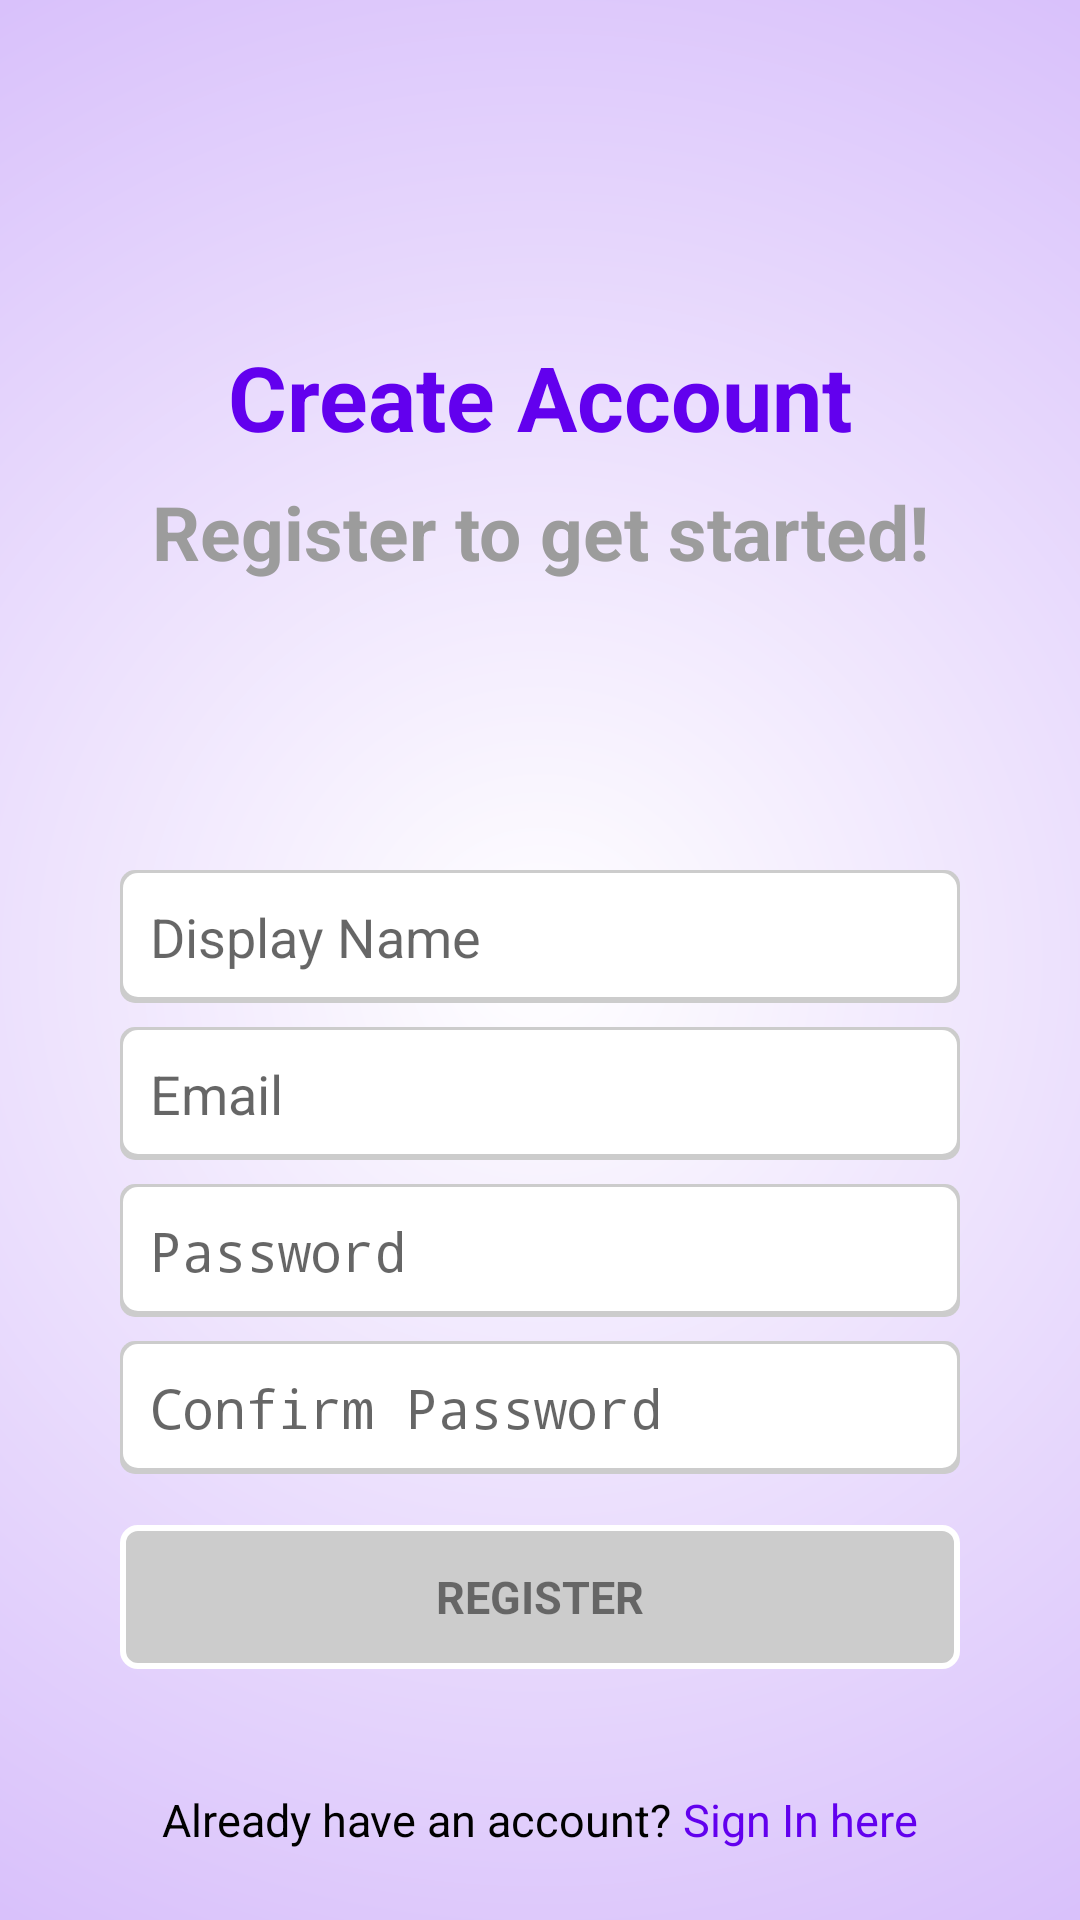

The Android layout XML behind this screen, and the referenced resources:
<!-- AndroidManifest.xml: activity theme Theme.AppCompat.Light.NoActionBar.FullScreen -->
<!-- res/layout/activity_register.xml -->
<?xml version="1.0" encoding="utf-8"?>
<androidx.constraintlayout.widget.ConstraintLayout xmlns:android="http://schemas.android.com/apk/res/android"
    xmlns:app="http://schemas.android.com/apk/res-auto"
    xmlns:tools="http://schemas.android.com/tools"
    android:layout_width="match_parent"
    android:layout_height="match_parent"
    android:background="@drawable/bg_login_gradient"
    android:paddingLeft="@dimen/activity_horizontal_margin"
    android:paddingTop="@dimen/activity_vertical_margin"
    android:paddingRight="@dimen/activity_horizontal_margin"
    android:paddingBottom="@dimen/activity_vertical_margin"
    tools:context=".ui.register.RegisterActivity">

    <androidx.core.widget.NestedScrollView
        android:layout_width="match_parent"
        android:layout_height="match_parent"
        android:fillViewport="true"
        android:orientation="vertical"
        app:layout_constraintBottom_toBottomOf="parent"
        app:layout_constraintEnd_toEndOf="parent"
        app:layout_constraintStart_toStartOf="parent"
        app:layout_constraintTop_toTopOf="parent">

        <LinearLayout
            android:layout_width="match_parent"
            android:layout_height="match_parent"
            android:orientation="vertical">

            <androidx.constraintlayout.widget.ConstraintLayout
                android:layout_width="match_parent"
                android:layout_height="match_parent"
                app:layout_constraintWidth_max="650dp"
                app:layout_constraintWidth_percent="1">

                <TextView
                    android:id="@+id/tvWelcome"
                    android:layout_width="wrap_content"
                    android:layout_height="wrap_content"
                    android:layout_marginStart="24dp"
                    android:layout_marginTop="96dp"
                    android:layout_marginEnd="24dp"
                    android:gravity="center"
                    android:paddingHorizontal="2dp"
                    android:text="@string/create_account"
                    android:textAlignment="center"
                    android:textColor="@color/design_default_color_primary"
                    android:textSize="30sp"
                    android:textStyle="bold"
                    app:layout_constraintBottom_toTopOf="@id/tvWelcome2"
                    app:layout_constraintEnd_toEndOf="parent"
                    app:layout_constraintStart_toStartOf="parent"
                    app:layout_constraintTop_toTopOf="parent" />

                <TextView
                    android:id="@+id/tvWelcome2"
                    android:layout_width="wrap_content"
                    android:layout_height="wrap_content"
                    android:layout_marginStart="24dp"
                    android:layout_marginTop="8dp"
                    android:layout_marginEnd="24dp"
                    android:gravity="center"
                    android:paddingHorizontal="2dp"
                    android:text="@string/register_welcome"
                    android:textAlignment="center"
                    android:textColor="@color/light_gray"
                    android:textSize="25sp"
                    android:textStyle="bold"
                    app:layout_constraintBottom_toTopOf="@id/display_name"
                    app:layout_constraintEnd_toEndOf="parent"
                    app:layout_constraintStart_toStartOf="parent"
                    app:layout_constraintTop_toBottomOf="@id/tvWelcome" />

                <EditText
                    android:id="@+id/display_name"
                    android:layout_width="0dp"
                    android:layout_height="wrap_content"
                    android:layout_marginStart="24dp"
                    android:layout_marginTop="96dp"
                    android:layout_marginEnd="24dp"
                    android:background="@drawable/bg_single_post"
                    android:hint="@string/prompt_display_name"
                    android:inputType="textNoSuggestions"
                    android:padding="10dp"
                    android:selectAllOnFocus="true"
                    android:textColor="@color/black"
                    app:layout_constraintEnd_toEndOf="parent"
                    app:layout_constraintStart_toStartOf="parent"
                    app:layout_constraintTop_toBottomOf="@id/tvWelcome2" />

                <EditText
                    android:id="@+id/username"
                    android:layout_width="0dp"
                    android:layout_height="wrap_content"
                    android:layout_marginStart="24dp"
                    android:layout_marginTop="8dp"
                    android:layout_marginEnd="24dp"
                    android:background="@drawable/bg_single_post"
                    android:hint="@string/prompt_email"
                    android:importantForAutofill="no"
                    android:inputType="textEmailAddress"
                    android:padding="10dp"
                    android:selectAllOnFocus="true"
                    android:textColor="@color/black"
                    app:layout_constraintEnd_toEndOf="parent"
                    app:layout_constraintStart_toStartOf="parent"
                    app:layout_constraintTop_toBottomOf="@id/display_name" />

                <EditText
                    android:id="@+id/password"
                    android:layout_width="0dp"
                    android:layout_height="wrap_content"
                    android:layout_marginStart="24dp"
                    android:layout_marginTop="8dp"
                    android:layout_marginEnd="24dp"
                    android:background="@drawable/bg_single_post"
                    android:hint="@string/prompt_password"
                    android:inputType="textPassword"
                    android:padding="10dp"
                    android:selectAllOnFocus="true"
                    android:textColor="@color/black"
                    app:layout_constraintEnd_toEndOf="parent"
                    app:layout_constraintStart_toStartOf="parent"
                    app:layout_constraintTop_toBottomOf="@+id/username" />

                <EditText
                    android:id="@+id/confirm_password"
                    android:layout_width="0dp"
                    android:layout_height="wrap_content"
                    android:layout_marginStart="24dp"
                    android:layout_marginTop="8dp"
                    android:layout_marginEnd="24dp"
                    android:background="@drawable/bg_single_post"
                    android:hint="@string/prompt_confirm_password"
                    android:imeActionLabel="Done"
                    android:imeOptions="actionDone"
                    android:inputType="textPassword"
                    android:padding="10dp"
                    android:selectAllOnFocus="true"
                    android:singleLine="true"
                    android:textColor="@color/black"
                    app:layout_constraintEnd_toEndOf="parent"
                    app:layout_constraintStart_toStartOf="parent"
                    app:layout_constraintTop_toBottomOf="@+id/password" />

                <Button
                    android:id="@+id/btnRegister"
                    style="@style/LoginButton"
                    android:layout_width="match_parent"
                    android:layout_height="wrap_content"
                    android:layout_gravity="start"
                    android:layout_marginStart="24dp"
                    android:layout_marginTop="16dp"
                    android:layout_marginEnd="24dp"
                    android:layout_marginBottom="64dp"
                    android:background="@drawable/bg_button_post"
                    android:enabled="false"
                    android:text="@string/action_register"
                    app:layout_constraintBottom_toBottomOf="parent"
                    app:layout_constraintEnd_toEndOf="parent"
                    app:layout_constraintStart_toStartOf="parent"
                    app:layout_constraintTop_toBottomOf="@+id/confirm_password"
                    app:layout_constraintVertical_bias="0.2" />

                <androidx.constraintlayout.widget.ConstraintLayout
                    android:id="@+id/loginNav"
                    android:layout_width="wrap_content"
                    android:layout_height="wrap_content"
                    android:layout_marginVertical="40dp"
                    android:gravity="center"
                    app:layout_constraintEnd_toEndOf="parent"
                    app:layout_constraintStart_toStartOf="parent"
                    app:layout_constraintTop_toBottomOf="@+id/btnRegister">

                    <TextView
                        android:id="@+id/tv1"
                        android:layout_width="wrap_content"
                        android:layout_height="wrap_content"
                        android:paddingHorizontal="2dp"
                        android:text="@string/already_have_an_account"
                        android:textColor="@color/black"
                        android:textSize="15sp"
                        app:layout_constraintBottom_toBottomOf="parent"
                        app:layout_constraintEnd_toStartOf="@id/tv2"
                        app:layout_constraintTop_toTopOf="parent" />

                    <TextView
                        android:id="@+id/tv2"
                        android:layout_width="wrap_content"
                        android:layout_height="wrap_content"
                        android:gravity="start"
                        android:paddingHorizontal="2dp"
                        android:text="@string/sign_in_here"
                        android:textColor="@color/design_default_color_primary"
                        android:textSize="15sp"
                        app:layout_constraintBottom_toBottomOf="parent"
                        app:layout_constraintStart_toEndOf="@id/tv1"
                        app:layout_constraintTop_toTopOf="parent" />

                </androidx.constraintlayout.widget.ConstraintLayout>

                <ProgressBar
                    android:id="@+id/loading"
                    android:layout_width="wrap_content"
                    android:layout_height="wrap_content"
                    android:layout_gravity="center"
                    android:layout_marginStart="32dp"
                    android:layout_marginTop="64dp"
                    android:layout_marginEnd="32dp"
                    android:layout_marginBottom="64dp"
                    android:visibility="gone"
                    app:layout_constraintBottom_toBottomOf="parent"
                    app:layout_constraintEnd_toEndOf="@+id/password"
                    app:layout_constraintStart_toStartOf="@+id/password"
                    app:layout_constraintTop_toTopOf="parent"
                    app:layout_constraintVertical_bias="0.3" />

            </androidx.constraintlayout.widget.ConstraintLayout>

        </LinearLayout>

    </androidx.core.widget.NestedScrollView>

</androidx.constraintlayout.widget.ConstraintLayout>
<!-- resources referenced by this layout -->
<resources>
  <color name="black">#FF000000</color>
  <color name="light_gray">#9c9c9c</color>
  <dimen name="activity_horizontal_margin">16dp</dimen>
  <dimen name="activity_vertical_margin">16dp</dimen>
  <!-- drawable bg_login_gradient (drawable) -->
  <?xml version="1.0" encoding="utf-8"?>
  <shape xmlns:android="http://schemas.android.com/apk/res/android">
      <gradient
          android:type="radial"
          android:angle="270"
          android:gradientRadius="1500dp"
          android:startColor="@color/white"
          android:endColor="@color/design_default_color_primary" />
  </shape>
  <!-- drawable bg_single_post (drawable) -->
  <?xml version="1.0" encoding="utf-8"?>
  <layer-list xmlns:android="http://schemas.android.com/apk/res/android">
      <item>
          <shape android:shape="rectangle">
              <solid android:color="@color/lighter_gray"/>
              <corners android:radius="5dp" />
          </shape>
      </item>
  
      <item
          android:left="1dp"
          android:right="1dp"
          android:top="1dp"
          android:bottom="2dp">
          <shape android:shape="rectangle">
              <solid android:color="@color/white"/>
              <corners android:radius="5dp" />
          </shape>
      </item>
  </layer-list>
  <string name="action_register">Register</string>
  <string name="already_have_an_account">Already have an account?</string>
  <string name="create_account">Create Account</string>
  <string name="prompt_confirm_password">Confirm Password</string>
  <string name="prompt_display_name">Display Name</string>
  <string name="prompt_email">Email</string>
  <string name="prompt_password">Password</string>
  <string name="register_welcome">Register to get started!</string>
  <string name="sign_in_here">Sign In here</string>
  <style name="LoginButton" parent="@android:style/Widget.Button">
          <item name="android:gravity">center_vertical|center_horizontal</item>
          <item name="android:textColor">@color/textcolor_button_post</item>
          <item name="android:shadowColor">#FF000000</item>
          <item name="android:shadowDx">0</item>
          <item name="android:shadowDy">0</item>
          <item name="android:shadowRadius">0</item>
          <item name="android:textSize">15sp</item>
          <item name="android:textStyle">bold</item>
          <item name="android:textAllCaps">true</item>
          <item name="android:background">@drawable/bg_button_post</item>
          <item name="android:focusable">true</item>
          <item name="android:clickable">true</item>
      </style>
  <style name="Theme.AppCompat.Light.NoActionBar.FullScreen" parent="Theme.AppCompat.Light.NoActionBar">
          <item name="android:windowNoTitle">true</item>
          <item name="android:windowActionBar">false</item>
          <item name="android:windowFullscreen">true</item>
          <item name="android:windowContentOverlay">@null</item>
      </style>
  <color name="lighter_gray">#cccccc</color>
  <color name="purple_3">#5846B0</color>
  <color name="purple_1">#715DD3</color>
  <color name="white">#FFFFFFFF</color>
</resources>
